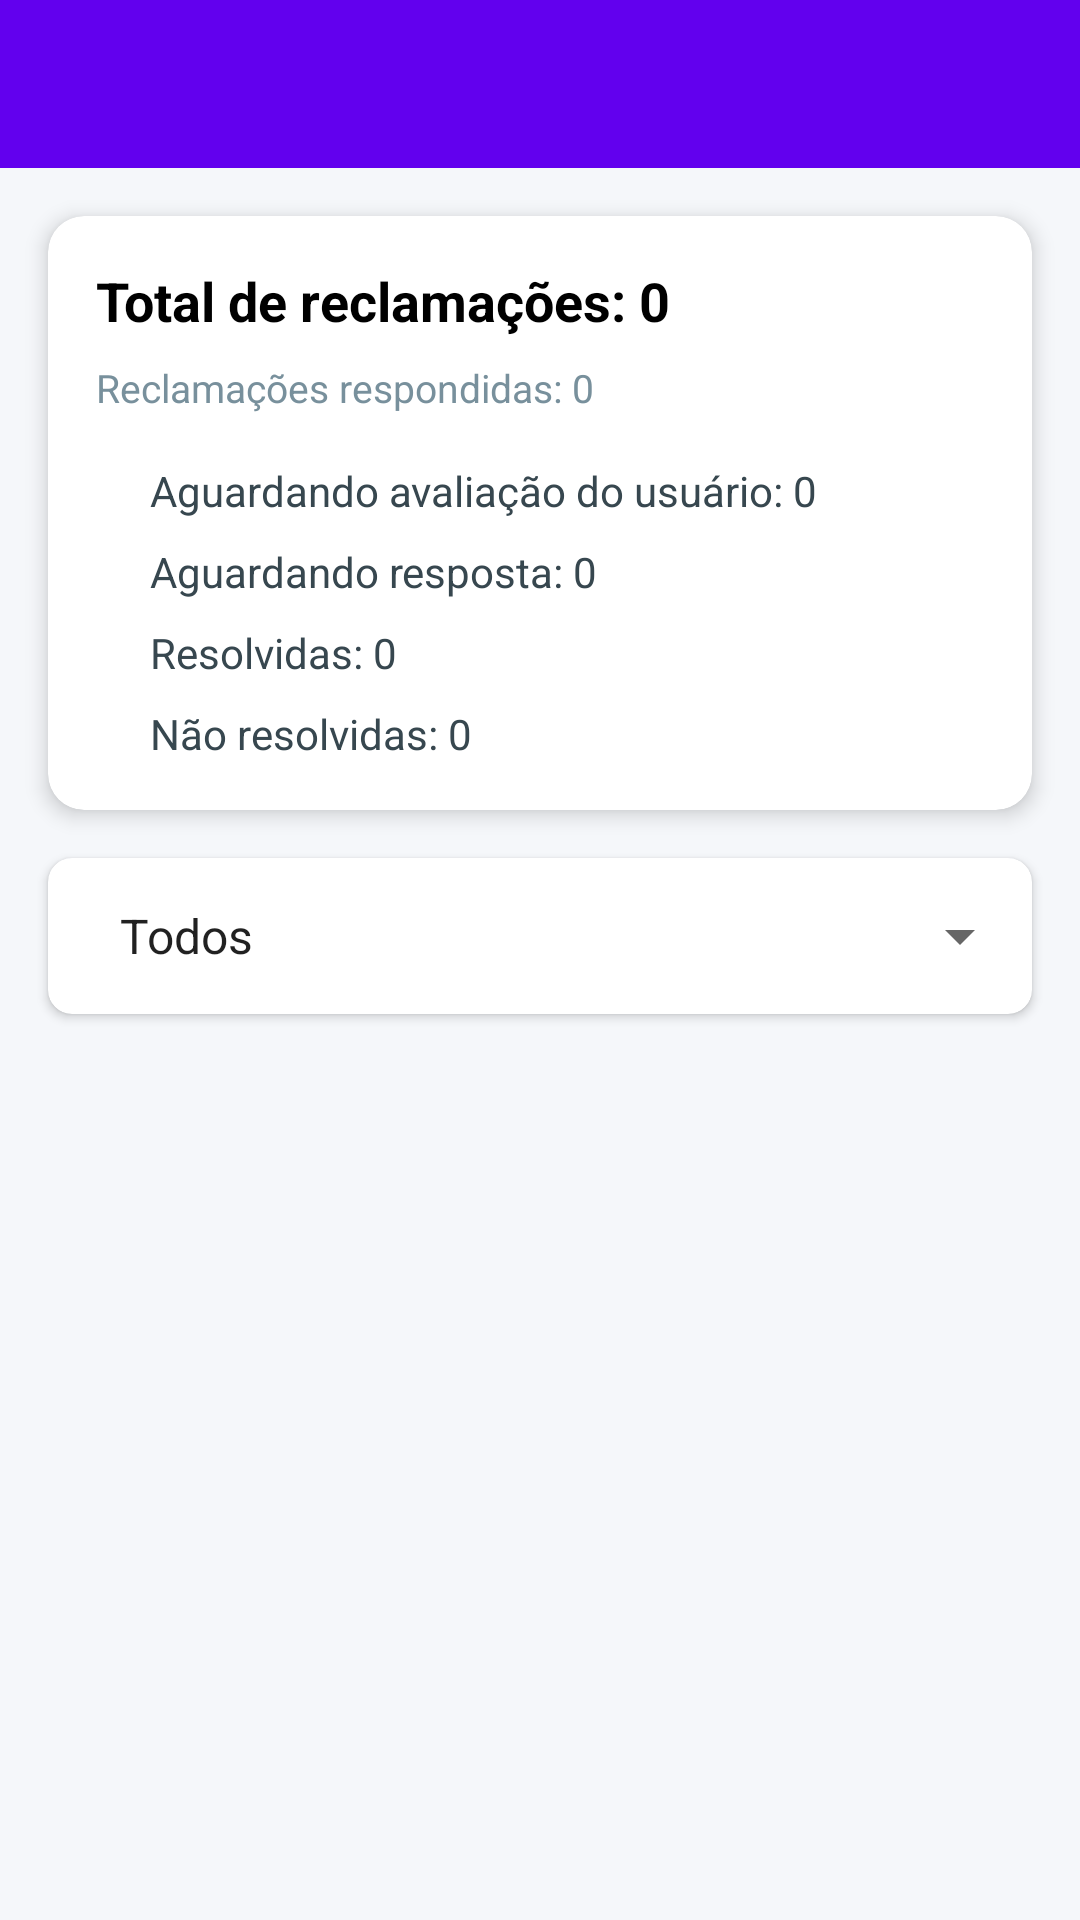

Layout XML and referenced resources for this Android screen:
<!-- AndroidManifest.xml: application theme Theme.JuntosContraDengue.NoActionBar -->
<!-- res/layout/activity_verificar_reclamacoes_admins.xml -->
<?xml version="1.0" encoding="utf-8"?>
<LinearLayout xmlns:android="http://schemas.android.com/apk/res/android"
    xmlns:app="http://schemas.android.com/apk/res-auto"
    android:layout_width="match_parent"
    android:layout_height="match_parent"
    android:background="#F5F7FA"
    android:orientation="vertical">

    <com.google.android.material.appbar.MaterialToolbar
        android:id="@+id/toolbarReclamacoes"
        android:layout_width="match_parent"
        android:layout_height="?attr/actionBarSize"
        android:background="?attr/colorPrimary"
        app:titleTextColor="@android:color/white"
        app:titleTextAppearance="@style/TextAppearance.Material3.TitleLarge" />

    
    <androidx.cardview.widget.CardView
        android:layout_width="match_parent"
        android:layout_height="wrap_content"
        android:layout_margin="16dp"
        app:cardCornerRadius="12dp"
        app:cardElevation="4dp"
        app:cardBackgroundColor="@android:color/white">

        <LinearLayout
            android:layout_width="match_parent"
            android:layout_height="wrap_content"
            android:orientation="vertical"
            android:padding="16dp">

            <TextView
                android:id="@+id/txtTotal"
                android:layout_width="match_parent"
                android:layout_height="wrap_content"
                android:text="@string/total_de_reclamacoes"
                android:textColor="@android:color/black"
                android:textSize="18sp"
                android:textStyle="bold" />

            <TextView
                android:id="@+id/txtRespondidas"
                android:layout_width="match_parent"
                android:layout_height="wrap_content"
                android:layout_marginTop="8dp"
                android:layout_marginBottom="16dp"
                android:text="@string/reclamacoes_respondidas"
                android:textColor="#78909C"
                android:textSize="13sp" />

            
            <LinearLayout
                android:layout_width="match_parent"
                android:layout_height="wrap_content"
                android:layout_marginBottom="8dp"
                android:gravity="center_vertical"
                android:orientation="horizontal">

                <View
                    android:layout_width="10dp"
                    android:layout_height="10dp"
                    android:layout_marginEnd="8dp"
                    android:background="@drawable/bolinha_status"
                    android:backgroundTint="#0D47A1" />

                <TextView
                    android:id="@+id/txtAguardandoAvaliacao"
                    android:layout_width="0dp"
                    android:layout_height="wrap_content"
                    android:layout_weight="1"
                    android:text="@string/aguardando_avaliacao_do_usuario"
                    android:textColor="#37474F"
                    android:textSize="14sp" />
            </LinearLayout>

            <LinearLayout
                android:layout_width="match_parent"
                android:layout_height="wrap_content"
                android:layout_marginBottom="8dp"
                android:gravity="center_vertical"
                android:orientation="horizontal">

                <View
                    android:layout_width="10dp"
                    android:layout_height="10dp"
                    android:layout_marginEnd="8dp"
                    android:background="@drawable/bolinha_status"
                    android:backgroundTint="#FBC02D" />

                <TextView
                    android:id="@+id/txtAguardando"
                    android:layout_width="0dp"
                    android:layout_height="wrap_content"
                    android:layout_weight="1"
                    android:text="@string/aguardando_resposta"
                    android:textColor="#37474F"
                    android:textSize="14sp" />
            </LinearLayout>

            <LinearLayout
                android:layout_width="match_parent"
                android:layout_height="wrap_content"
                android:layout_marginBottom="8dp"
                android:gravity="center_vertical"
                android:orientation="horizontal">

                <View
                    android:layout_width="10dp"
                    android:layout_height="10dp"
                    android:layout_marginEnd="8dp"
                    android:background="@drawable/bolinha_status"
                    android:backgroundTint="#1B5E20" />

                <TextView
                    android:id="@+id/txtResolvidas"
                    android:layout_width="0dp"
                    android:layout_height="wrap_content"
                    android:layout_weight="1"
                    android:text="@string/resolvidas"
                    android:textColor="#37474F"
                    android:textSize="14sp" />
            </LinearLayout>

            <LinearLayout
                android:layout_width="match_parent"
                android:layout_height="wrap_content"
                android:gravity="center_vertical"
                android:orientation="horizontal">

                <View
                    android:layout_width="10dp"
                    android:layout_height="10dp"
                    android:layout_marginEnd="8dp"
                    android:background="@drawable/bolinha_status"
                    android:backgroundTint="#B71C1C" />

                <TextView
                    android:id="@+id/txtNaoResolvidas"
                    android:layout_width="0dp"
                    android:layout_height="wrap_content"
                    android:layout_weight="1"
                    android:text="@string/nao_resolvidas"
                    android:textColor="#37474F"
                    android:textSize="14sp" />
            </LinearLayout>

        </LinearLayout>
    </androidx.cardview.widget.CardView>

    
    <androidx.cardview.widget.CardView
        android:layout_width="match_parent"
        android:layout_height="wrap_content"
        android:layout_marginHorizontal="16dp"
        android:layout_marginBottom="12dp"
        app:cardCornerRadius="8dp"
        app:cardElevation="2dp"
        app:cardBackgroundColor="@android:color/white">

        <Spinner
            android:id="@+id/spinnerFiltroStatus"
            android:layout_width="match_parent"
            android:layout_height="52dp"
            android:entries="@array/opcoes_status_reclamacoes"
            android:paddingHorizontal="16dp"
            android:minHeight="52dp" />

    </androidx.cardview.widget.CardView>

    <androidx.recyclerview.widget.RecyclerView
        android:id="@+id/recyclerViewReclamacoes"
        android:layout_width="match_parent"
        android:layout_height="0dp"
        android:layout_weight="1"
        android:layout_marginHorizontal="16dp"
        android:clipToPadding="false"
        android:padding="4dp" />

    
    <LinearLayout
        android:id="@+id/layoutEmpty"
        android:layout_width="match_parent"
        android:layout_height="wrap_content"
        android:layout_marginVertical="24dp"
        android:gravity="center"
        android:orientation="vertical"
        android:visibility="gone">

        <ImageView
            android:layout_width="64dp"
            android:layout_height="64dp"
            android:layout_marginBottom="12dp"
            android:alpha="0.4"
            android:src="@drawable/alert_exclamacao_azul"
            app:tint="@android:color/darker_gray" />

        <TextView
            android:id="@+id/textEmpty"
            android:layout_width="match_parent"
            android:layout_height="wrap_content"
            android:gravity="center"
            android:paddingHorizontal="32dp"
            android:text="@string/nenhuma_reclamacao_encontrada"
            android:textColor="@android:color/darker_gray"
            android:textSize="16sp" />
    </LinearLayout>

    
    <LinearLayout
        android:id="@+id/layoutError"
        android:layout_width="match_parent"
        android:layout_height="wrap_content"
        android:layout_marginVertical="24dp"
        android:gravity="center"
        android:orientation="vertical"
        android:visibility="gone">

        <ImageView
            android:layout_width="48dp"
            android:layout_height="48dp"
            android:layout_marginBottom="12dp"
            android:src="@drawable/alert_warning_triangulo"
            app:tint="#D32F2F" />

        <TextView
            android:id="@+id/textError"
            android:layout_width="match_parent"
            android:layout_height="wrap_content"
            android:gravity="center"
            android:paddingHorizontal="32dp"
            android:text="@string/erro_ao_carregar_dados"
            android:textColor="#D32F2F"
            android:textSize="16sp" />
    </LinearLayout>

</LinearLayout>
<!-- resources referenced by this layout -->
<resources>
  <string-array name="opcoes_status_reclamacoes">
          <item>Todos</item>
          <item>Aguardando resposta</item>
          <item>Respondido</item>
          <item>Resolvido</item>
          <item>Não resolvido</item>
      </string-array>
  <!-- drawable alert_exclamacao_azul: png bitmap (drawable, 973 bytes) -->
  <!-- drawable alert_warning_triangulo: png bitmap (drawable, 1667 bytes) -->
  <string name="aguardando_avaliacao_do_usuario">Aguardando avaliação do usuário: 0</string>
  <string name="aguardando_resposta">Aguardando resposta: 0</string>
  <string name="erro_ao_carregar_dados">Erro ao carregar dados</string>
  <string name="nao_resolvidas">Não resolvidas: 0</string>
  <string name="nenhuma_reclamacao_encontrada">Nenhuma reclamação encontrada</string>
  <string name="reclamacoes_respondidas">Reclamações respondidas: 0</string>
  <string name="resolvidas">Resolvidas: 0</string>
  <string name="total_de_reclamacoes">Total de reclamações: 0</string>
  <style name="Theme.JuntosContraDengue.NoActionBar">
          <item name="windowActionBar">false</item>
          <item name="windowNoTitle">true</item>
      </style>
</resources>
